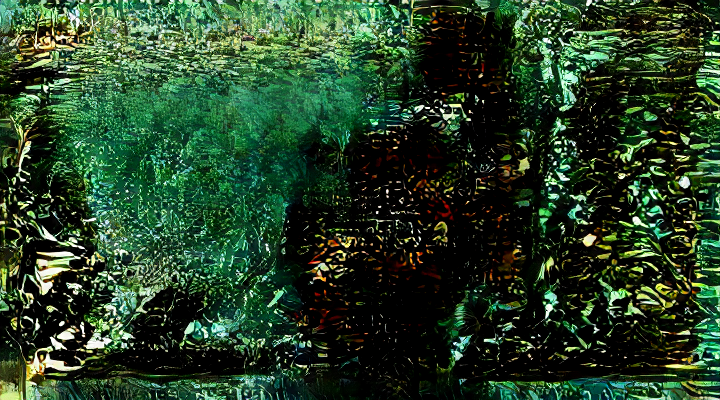
Generation parameters embedded in this image by ComfyUI (PNG 'prompt' text chunk: the API-format workflow graph, JSON):
{"2":{"inputs":{"vae_name":"taesdxl"},"class_type":"VAELoader"},"6":{"inputs":{"text":"(bad quality, worst quality:1.2)","clip":["102",1]},"class_type":"CLIPTextEncode"},"7":{"inputs":{"seed":44444444,"steps":25,"cfg":7.0,"sampler_name":"euler_ancestral","scheduler":"normal","denoise":1.0,"model":["108",0],"positive":["72",0],"negative":["72",1],"latent_image":["100",2]},"class_type":"KSampler"},"10":{"inputs":{"samples":["7",0],"vae":["2",0]},"class_type":"VAEDecode"},"12":{"inputs":{"filename_prefix":"Images\\image","images":["10",0]},"class_type":"SaveImage"},"50":{"inputs":{"images":["53",0]},"class_type":"PreviewImage"},"53":{"inputs":{"upscale_method":"nearest-exact","width":720,"height":405,"crop":"disabled","image":["107",0]},"class_type":"ImageScale"},"56":{"inputs":{"pixels":["53",0],"vae":["2",0]},"class_type":"VAEEncode"},"70":{"inputs":{"control_net_name":"t2iadapter_sketch_sd14v1.pth"},"class_type":"ControlNetLoaderAdvanced"},"71":{"inputs":{"coarse":"disable","resolution":512,"image":["53",0]},"class_type":"LineArtPreprocessor"},"72":{"inputs":{"strength":10.0,"start_percent":0.0,"end_percent":1.0,"positive":["100",0],"negative":["6",0],"control_net":["70",0],"image":["71",0]},"class_type":"ControlNetApplyAdvanced"},"92":{"inputs":{"images":["71",0]},"class_type":"PreviewImage"},"93":{"inputs":{"model_name":"mm_sd_v15_v2.ckpt","beta_schedule":"sqrt_linear (AnimateDiff)","motion_scale":1,"apply_v2_models_properly":false,"model":["102",0],"context_options":["94",0]},"class_type":"ADE_AnimateDiffLoaderWithContext"},"94":{"inputs":{"context_length":16,"context_stride":1,"context_overlap":4,"context_schedule":"uniform","closed_loop":false},"class_type":"ADE_AnimateDiffUniformContextOptions"},"100":{"inputs":{"text":"\"0\" :\"water, water element\",\n\"25\" :\"water, water element\",\n\"50\" :\"water, water element\",\n\"75\" :\"water, water element\"","print_output":false,"pre_text":"","app_text":"","start_frame":0,"pw_a":0,"pw_b":0,"pw_c":0,"pw_d":0,"clip":["108",1],"num_latents":["56",0]},"class_type":"BatchPromptScheduleLatentInput"},"101":{"inputs":{"frame_rate":8,"loop_count":0,"filename_prefix":"AnimateDiff","format":"image/gif","pingpong":false,"save_image":true,"crf":20,"save_metadata":true,"videopreview":{"hidden":false,"paused":false,"params":{"filename":"AnimateDiff_00004.gif","subfolder":"","type":"output","format":"image/gif"}},"images":["10",0]},"class_type":"VHS_VideoCombine"},"102":{"inputs":{"ckpt_name":"SDXL-TURBO\\sd_xl_turbo_1.0.safetensors"},"class_type":"CheckpointLoaderSimple"},"103":{"inputs":{"video":"X://insert/path/here.mp4","force_rate":0,"force_size":"Disabled","frame_load_cap":0,"skip_first_frames":0,"select_every_nth":1},"class_type":"VHS_LoadVideoPath"},"107":{"inputs":{"video":"01-01.mp4","force_rate":0,"force_size":"Disabled","frame_load_cap":60,"skip_first_frames":0,"select_every_nth":1,"videopreview":{"hidden":false,"paused":false,"params":{"filename":"01-01.mp4","type":"input","format":"video"}}},"class_type":"VHS_LoadVideo","is_changed":["d64af80bc2983873900e99b11468b8fc5f043ec95bd6804d72f66f20a616df78"]},"108":{"inputs":{"lora_name":"xl-shanbailing-水元素1011waterV20.safetensors","strength_model":5.0,"strength_clip":1.0,"model":["102",0],"clip":["102",1]},"class_type":"LoraLoader"}}